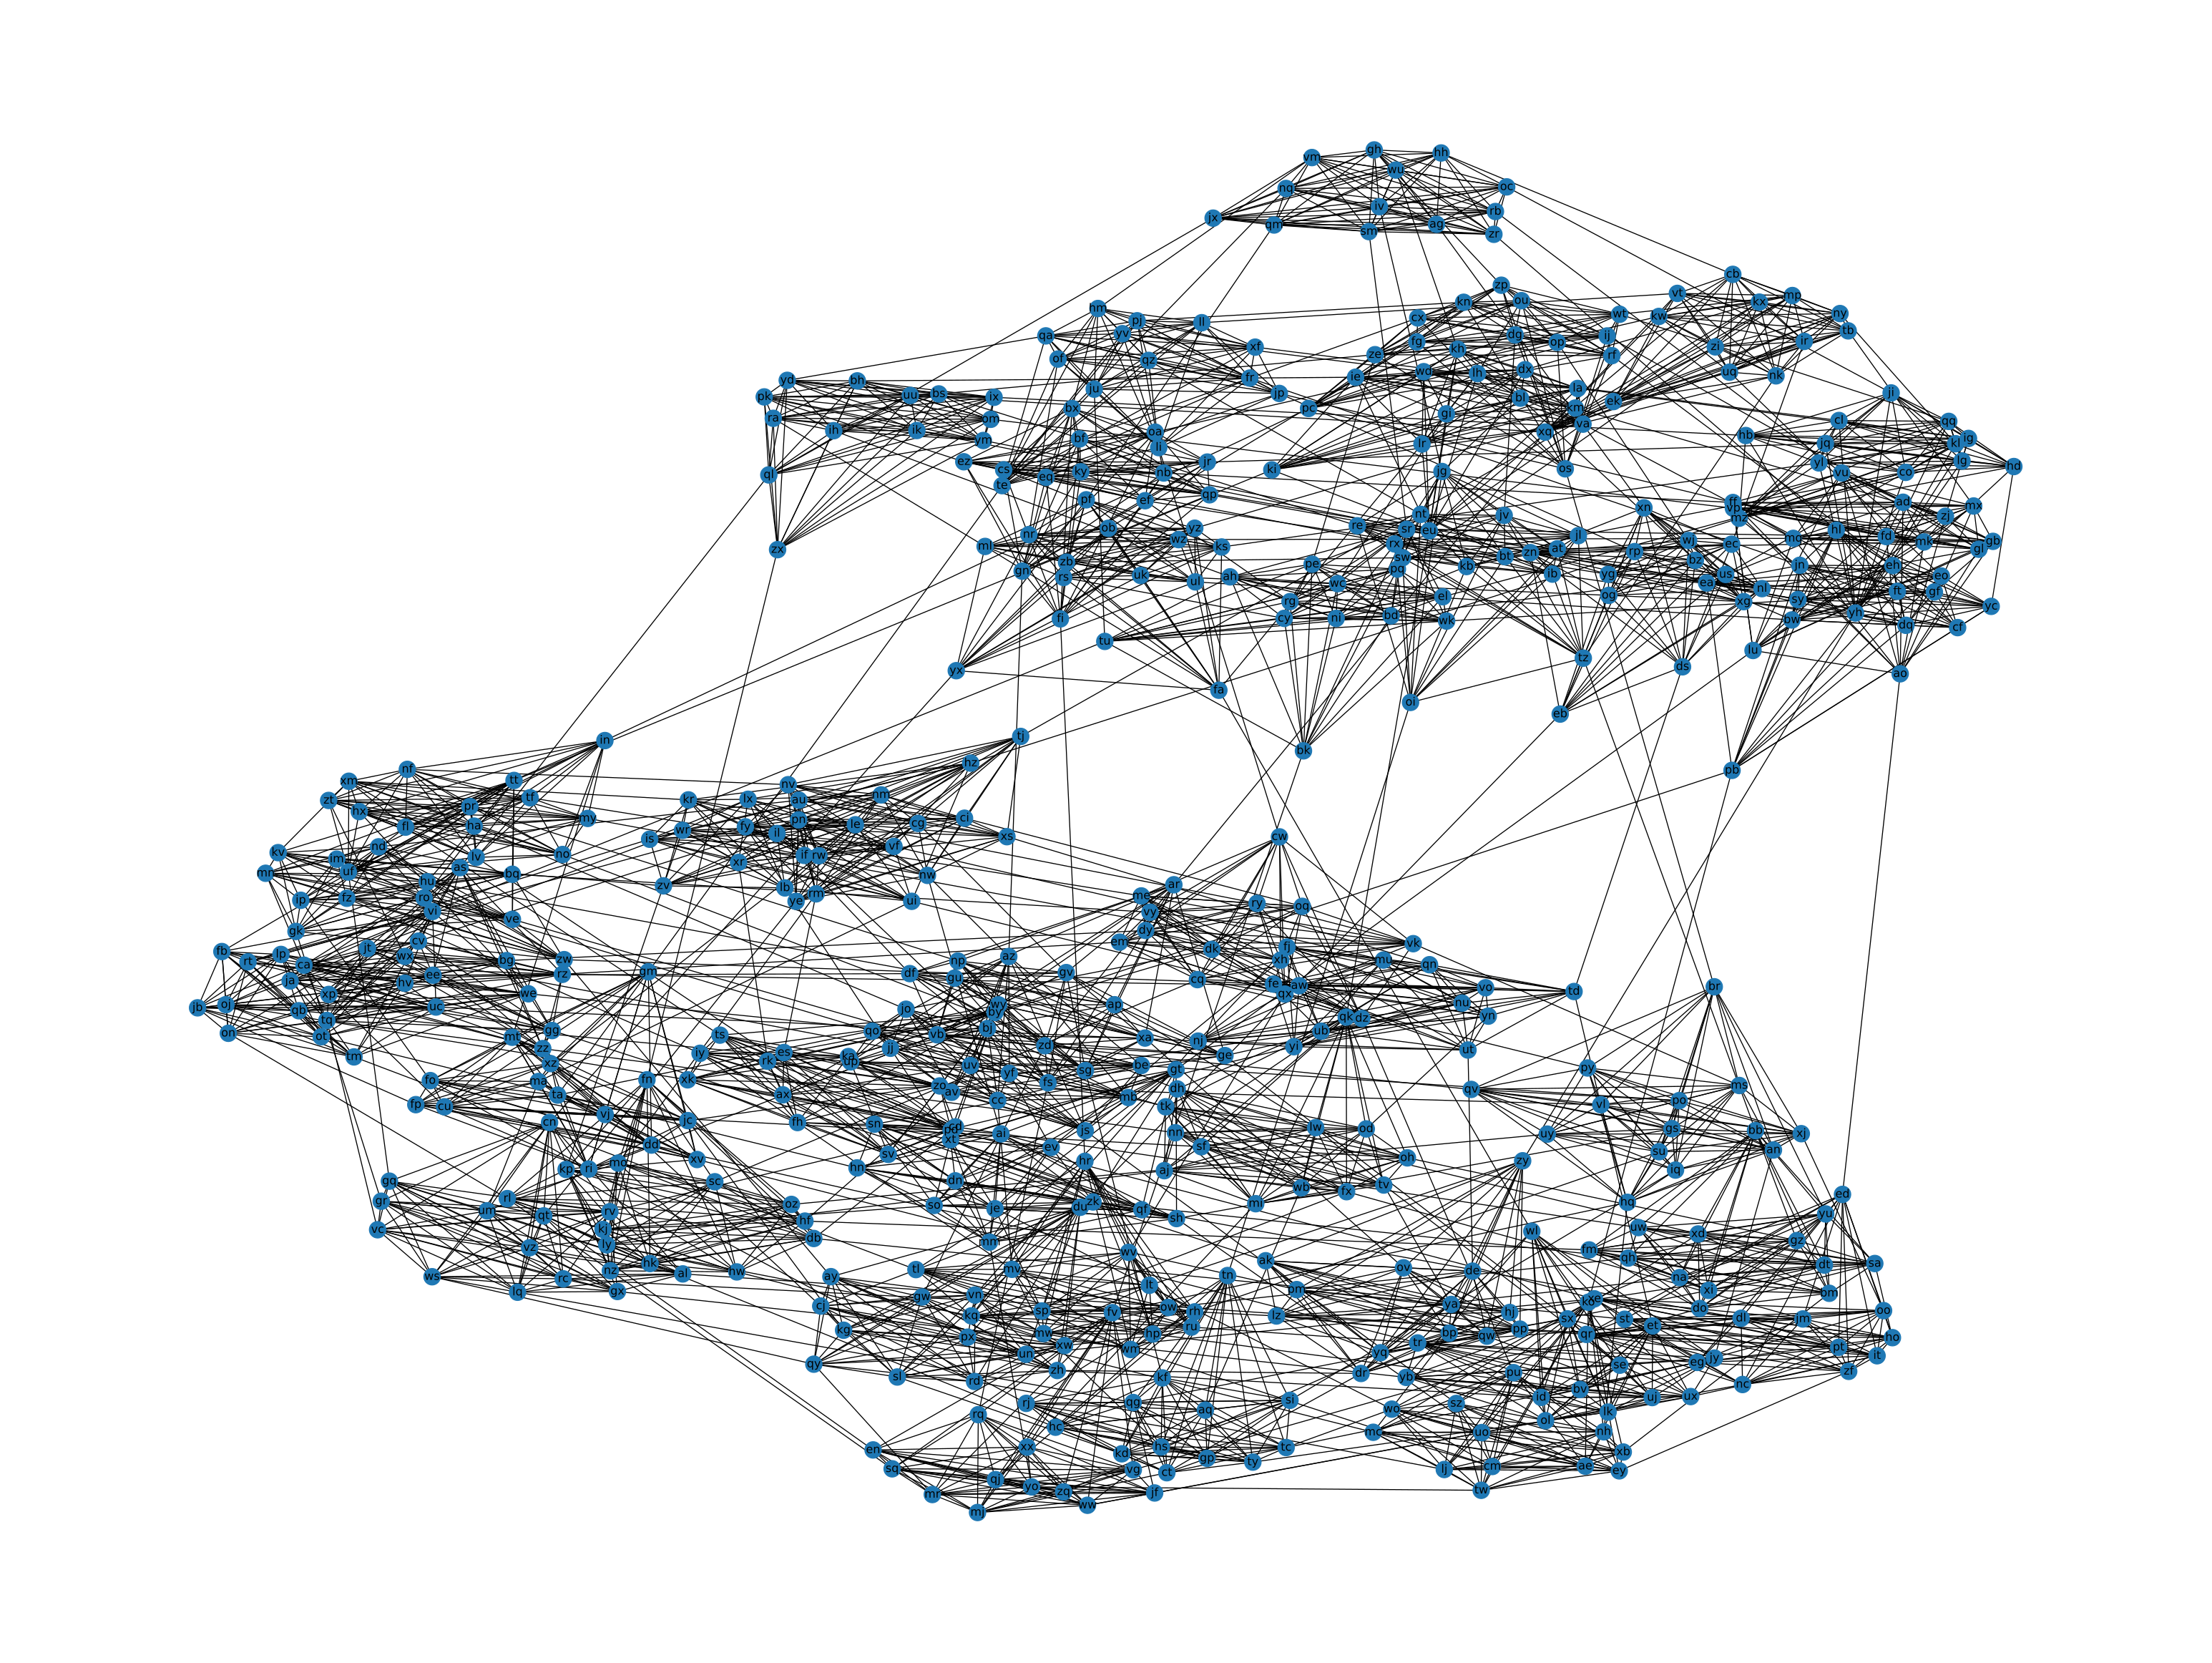

This figure's Python source:
"""
Advent of Code 2024
--- Day 23: LAN Party ---
https://adventofcode.com/2024/day/23

"""

from collections import Counter, deque
from typing import Any, Dict, List, Set, Tuple

import matplotlib.pyplot as plt
import networkx as nx

from aoc_performance import aoc_perf
from aoc_utils import download_input

DAY = "23"


def read_input(input_filename: str) -> Any:
    connections: Dict[str, List[str]] = {}
    with open(input_filename, "r") as file:
        for line in file.read().splitlines():
            source, target = line.split("-")
            connections.setdefault(source, []).append(target)
            connections.setdefault(target, []).append(source)
    return connections


def get_three_connections(connections: Dict[str, List[str]], starts_with: str = "") -> Set[Tuple[str, ...]]:
    return {
        tuple(sorted([src, t, k]))
        for src, targets in connections.items()
        if src.startswith(starts_with)
        for t in targets
        for k in set(targets) & set(connections[t])
    }


def plot_connections(connections: Dict[str, List[str]]) -> None:
    g = nx.Graph()
    for node, links in connections.items():
        for link in links:
            if node < link:
                g.add_edge(node, link)
    plt.figure(figsize=(32, 24))
    nx.draw(g, with_labels=True)
    plt.savefig("day_23.svg", bbox_inches="tight", dpi=300)
    # plt.show()


def part_A(input_filename: str) -> int:
    connections = read_input(input_filename)
    return len(get_three_connections(connections, "t"))


def all_have_x(connections: Dict[str, List[str]], items: Tuple[str, ...], x: str) -> bool:
    return all(x in connections[item] for item in items)


def x_have_all(connections: Dict[str, List[str]], items: Tuple[str, ...], x: str) -> bool:
    return all(item in connections[x] for item in items)


def part_B(input_filename: str) -> str:
    connections = read_input(input_filename)
    starts = get_three_connections(connections, "")
    queue = deque(list(starts))
    longest = 0
    answer = ""
    already_seen = set()
    while queue:
        elem = queue.pop()
        if elem in already_seen:
            continue
        already_seen.add(elem)
        for new_element in connections[elem[0]]:
            if all_have_x(connections, elem, new_element) and x_have_all(connections, elem, new_element):
                new_start = tuple(sorted([new_element, *elem]))
                if new_start not in already_seen:
                    queue.append(new_start)
                if len(new_start) > longest:
                    longest = len(new_start)
                    answer = new_start
    return ",".join(list(answer))


def main() -> None:
    download_input(DAY, 2024)
    input_filename = f"day_{DAY}_input_sample.txt"
    input_filename = f"day_{DAY}_input.txt"

    # plot_connections(read_input(input_filename))

    with aoc_perf(memory=False):
        print(f"Day {DAY} Part A")
        answer = part_A(input_filename)
        print(f"Answer: {answer}")

    with aoc_perf(memory=False):
        print(f"Day {DAY} Part B")
        answer = part_B(input_filename)
        print(f"Answer: {answer}")


if __name__ == "__main__":
    main()
